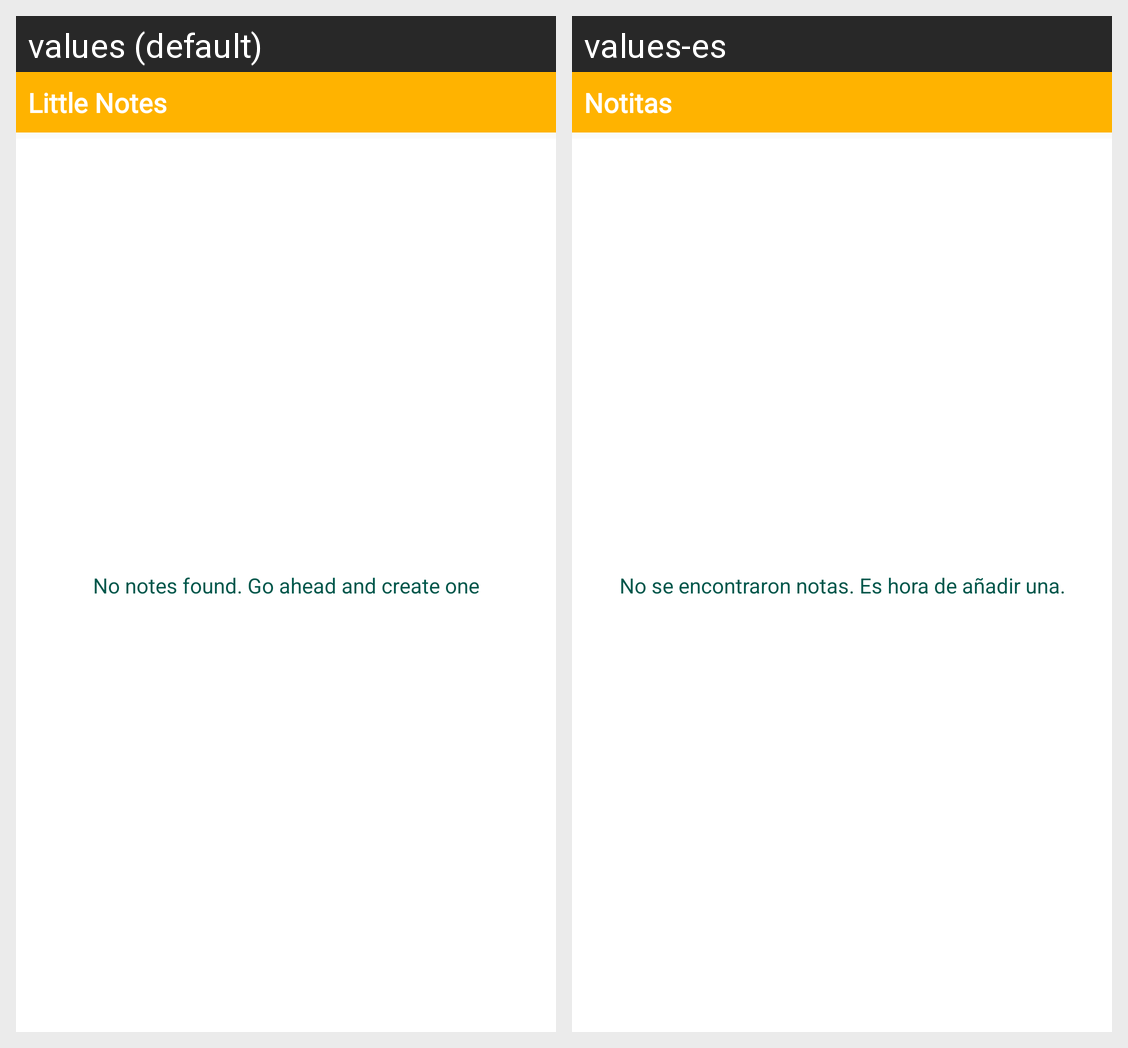

For this localized Android screen grid, give each drawn string resource with its value in every locale shown.
Android screen res/layout/widget_detail_main.xml rendered under 2 locales, left to right: values (default), values-es. Device: Nexus 5 (rendered at 1080×1920; each locale shown at half size, 540×960, under a caption strip naming it); theme AppTheme.
Strings drawn on this screen, with the default value and each locale's value (text and hints the layout hard-codes, and strings that could not be matched under every locale, appear in the picture but are not listed):

app_name
  values: Little Notes
  values-es: Notitas

err_no_notes_found
  values: No notes found. Go ahead and create one
  values-es: No se encontraron notas. Es hora de añadir una.
